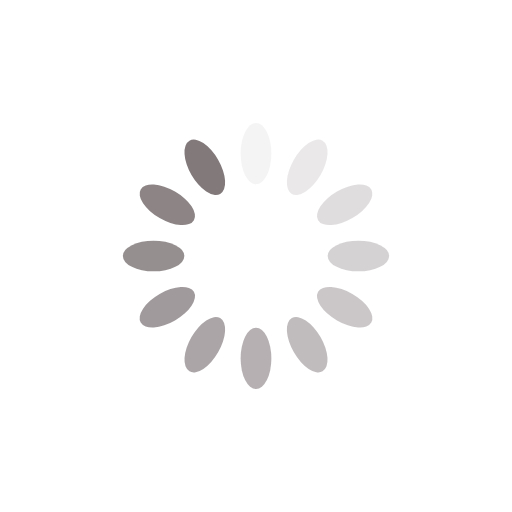
t = 0.00 s
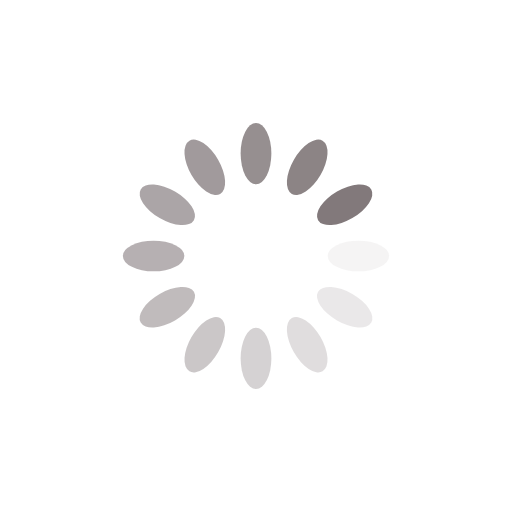
t = 0.25 s
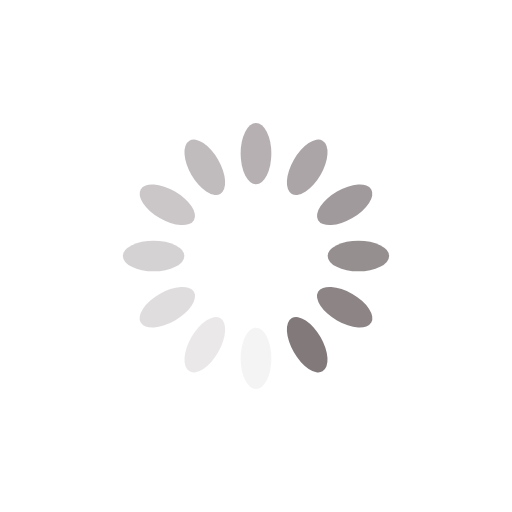
t = 0.50 s
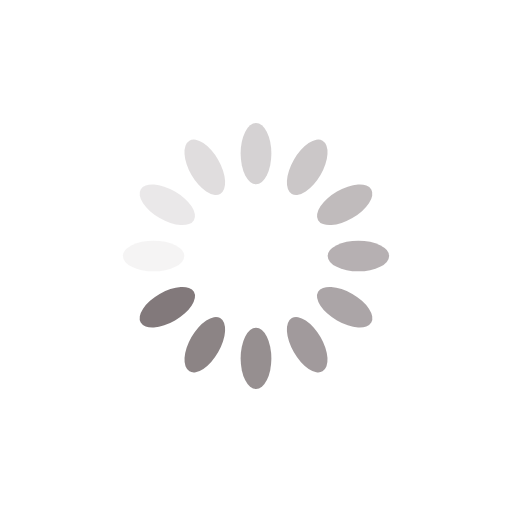
t = 0.75 s

The animated SVG that drew these frames (rendered in a browser with its animation timeline set to each time). Animation: 12 SMIL elements (animate=12); one cycle of 1.00 s, repeats indefinitely.

<?xml version="1.0" encoding="utf-8"?>
<svg xmlns="http://www.w3.org/2000/svg" xmlns:xlink="http://www.w3.org/1999/xlink" style="margin: auto; background: none; display: block; shape-rendering: auto;" width="200px" height="200px" viewBox="0 0 100 100" preserveAspectRatio="xMidYMid">
<g transform="rotate(0 50 50)">
  <rect x="47" y="24" rx="3" ry="6" width="6" height="12" fill="#82797b">
    <animate attributeName="opacity" values="1;0" keyTimes="0;1" dur="1s" begin="-0.9166666666666666s" repeatCount="indefinite"></animate>
  </rect>
</g><g transform="rotate(30 50 50)">
  <rect x="47" y="24" rx="3" ry="6" width="6" height="12" fill="#82797b">
    <animate attributeName="opacity" values="1;0" keyTimes="0;1" dur="1s" begin="-0.8333333333333334s" repeatCount="indefinite"></animate>
  </rect>
</g><g transform="rotate(60 50 50)">
  <rect x="47" y="24" rx="3" ry="6" width="6" height="12" fill="#82797b">
    <animate attributeName="opacity" values="1;0" keyTimes="0;1" dur="1s" begin="-0.75s" repeatCount="indefinite"></animate>
  </rect>
</g><g transform="rotate(90 50 50)">
  <rect x="47" y="24" rx="3" ry="6" width="6" height="12" fill="#82797b">
    <animate attributeName="opacity" values="1;0" keyTimes="0;1" dur="1s" begin="-0.6666666666666666s" repeatCount="indefinite"></animate>
  </rect>
</g><g transform="rotate(120 50 50)">
  <rect x="47" y="24" rx="3" ry="6" width="6" height="12" fill="#82797b">
    <animate attributeName="opacity" values="1;0" keyTimes="0;1" dur="1s" begin="-0.5833333333333334s" repeatCount="indefinite"></animate>
  </rect>
</g><g transform="rotate(150 50 50)">
  <rect x="47" y="24" rx="3" ry="6" width="6" height="12" fill="#82797b">
    <animate attributeName="opacity" values="1;0" keyTimes="0;1" dur="1s" begin="-0.5s" repeatCount="indefinite"></animate>
  </rect>
</g><g transform="rotate(180 50 50)">
  <rect x="47" y="24" rx="3" ry="6" width="6" height="12" fill="#82797b">
    <animate attributeName="opacity" values="1;0" keyTimes="0;1" dur="1s" begin="-0.4166666666666667s" repeatCount="indefinite"></animate>
  </rect>
</g><g transform="rotate(210 50 50)">
  <rect x="47" y="24" rx="3" ry="6" width="6" height="12" fill="#82797b">
    <animate attributeName="opacity" values="1;0" keyTimes="0;1" dur="1s" begin="-0.3333333333333333s" repeatCount="indefinite"></animate>
  </rect>
</g><g transform="rotate(240 50 50)">
  <rect x="47" y="24" rx="3" ry="6" width="6" height="12" fill="#82797b">
    <animate attributeName="opacity" values="1;0" keyTimes="0;1" dur="1s" begin="-0.25s" repeatCount="indefinite"></animate>
  </rect>
</g><g transform="rotate(270 50 50)">
  <rect x="47" y="24" rx="3" ry="6" width="6" height="12" fill="#82797b">
    <animate attributeName="opacity" values="1;0" keyTimes="0;1" dur="1s" begin="-0.16666666666666666s" repeatCount="indefinite"></animate>
  </rect>
</g><g transform="rotate(300 50 50)">
  <rect x="47" y="24" rx="3" ry="6" width="6" height="12" fill="#82797b">
    <animate attributeName="opacity" values="1;0" keyTimes="0;1" dur="1s" begin="-0.08333333333333333s" repeatCount="indefinite"></animate>
  </rect>
</g><g transform="rotate(330 50 50)">
  <rect x="47" y="24" rx="3" ry="6" width="6" height="12" fill="#82797b">
    <animate attributeName="opacity" values="1;0" keyTimes="0;1" dur="1s" begin="0s" repeatCount="indefinite"></animate>
  </rect>
</g>
<!-- [ldio] generated by https://loading.io/ --></svg>
